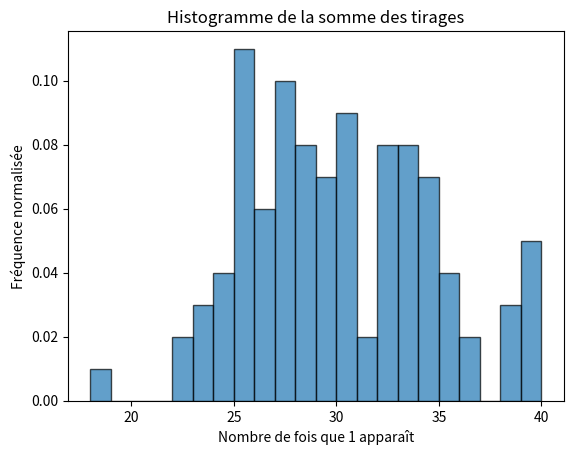

Reproduce this figure in Python.
#!/usr/bin/env python3
# -*- coding: utf-8 -*-
"""
Created on Thu Feb 20 08:02:50 2025

@author: grw4219a
"""

import numpy as np
import random as rd
import math
import matplotlib.pyplot as plt

# p = 0.3, N = 100, R = 100 et plus tard on peut augmenter R = 500, 1000 etc.

def tirage1(p):
    if rd.random() < p:
        return 1
    else:
        return 0

def tirageN(p,N):
    somme = 0
    for i in range(N):
        somme += tirage1(p)
    return somme

def Rfois(p, N, R):
    return [tirageN(p, N) for i in range(R)]



p = 0.3
N = 100
R = 100

N1 = Rfois(p, N, R)

N2 = N1
N2.sort()  #Faut compter les répétitions et les mettre peut-etre dans un dictionnaire ou liste pour immiter le plt.hist()

moyenne = sum(N1) / len(N1)
var = np.var(N1)

print("Notre premier tirage donne : ", tirage1(p))
print("moyenne = ", moyenne, "\nVariance = ", var)
    
print(N1)
print("\n")
print(N2)


# Tracé de l'histogramme
plt.hist(N1, bins=max(N1)-min(N1), density=True, edgecolor='black', alpha=0.7)
plt.xlabel('Nombre de fois que 1 apparaît')
plt.ylabel('Fréquence normalisée')
plt.title('Histogramme de la somme des tirages')
plt.show()
